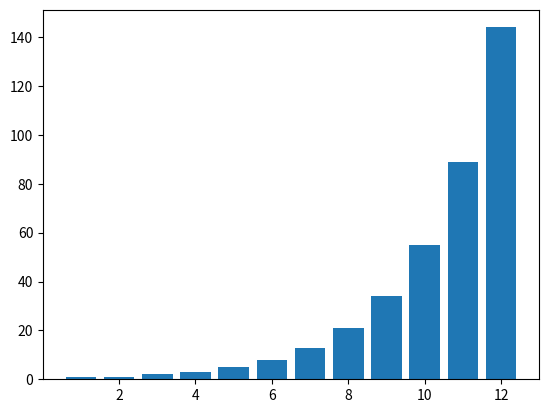

Python code for this plot:
#!/usr/bin/env python3
import matplotlib.pyplot as plt

max_value=10
a=1
b=1
x_values=[1,2]
y_values=[1,1]
for i in range(max_value):
    fib = a + b
    print(fib)
    a,b=b,fib
    x_values.append(i+3)
    y_values.append(fib)
    
plt.bar(x_values,y_values)
plt.show()
